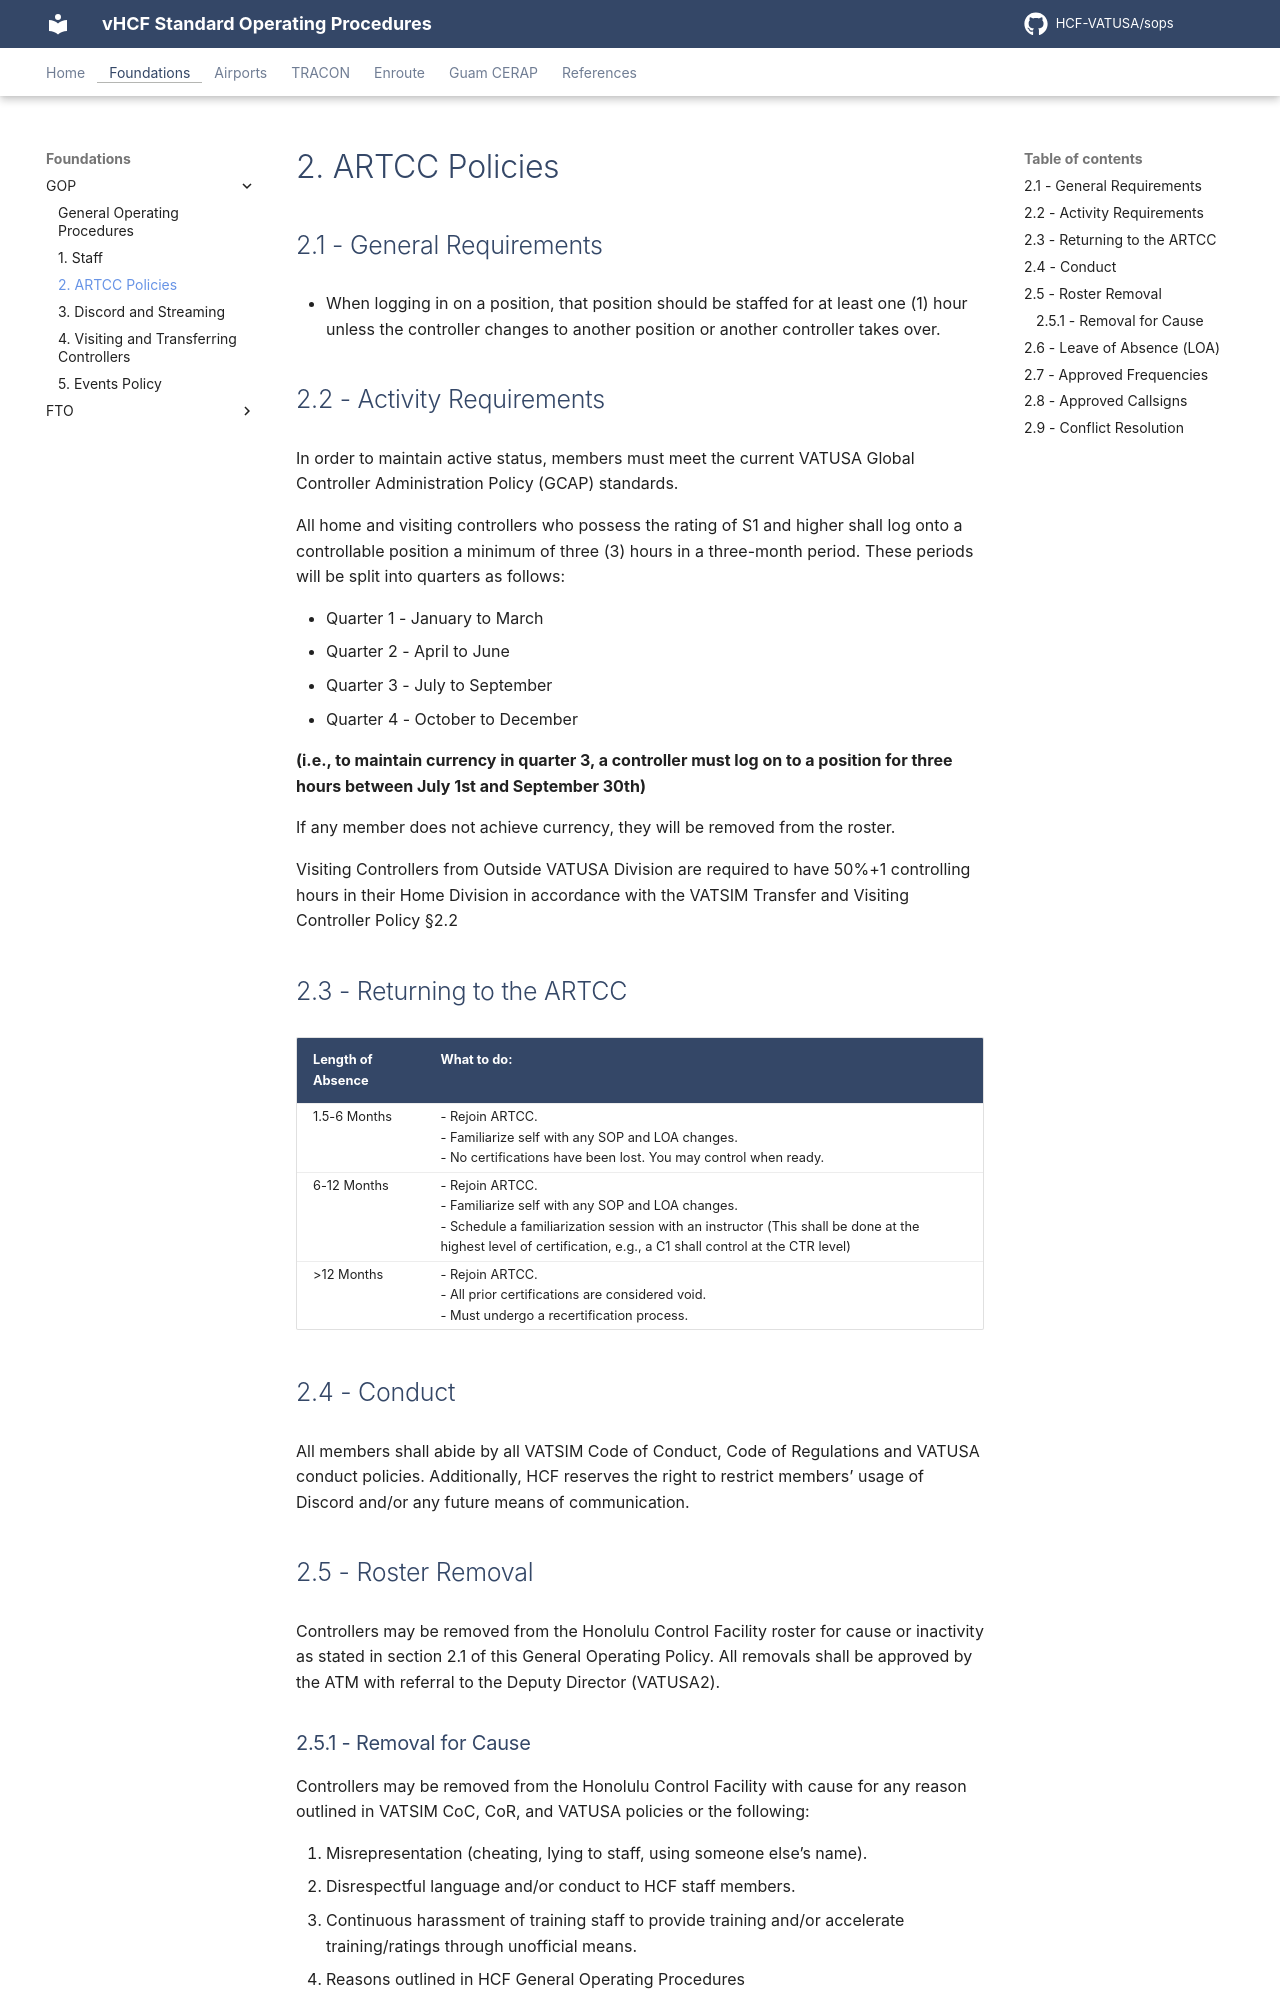

repository: HCF-VATUSA/sops · page: foundations/GOP/policies/index.html · generator: mkdocs

# 2. ARTCC Policies

## 2.1 - General Requirements

- When logging in on a position, that position should be staffed for at least one (1) hour unless the controller changes to another position or another controller takes over.

## 2.2 - Activity Requirements

In order to maintain active status, members must meet the current VATUSA Global Controller Administration Policy (GCAP) standards.

All home and visiting controllers who possess the rating of S1 and higher shall log onto a controllable position a minimum of three (3) hours in a three-month period. These periods will be split into quarters as follows:

- Quarter 1 - January to March
- Quarter 2 - April to June
- Quarter 3 - July to September
- Quarter 4 - October to December

**(i.e., to maintain currency in quarter 3, a controller must log on to a position for three hours between July 1st and September 30th)**

If any member does not achieve currency, they will be removed from the roster.

Visiting Controllers from Outside VATUSA Division are required to have 50%+1 controlling hours in their Home Division in accordance with the VATSIM Transfer and Visiting Controller Policy §2.2

## 2.3 - Returning to the ARTCC

| Length of Absence | What to do: |
|---|---|
| 1.5-6 Months | - Rejoin ARTCC.<br>- Familiarize self with any SOP and LOA changes.<br>- No certifications have been lost. You may control when ready. |
| 6-12 Months | - Rejoin ARTCC.<br>- Familiarize self with any SOP and LOA changes.<br>- Schedule a familiarization session with an instructor (This shall be done at the highest level of certification, e.g., a C1 shall control at the CTR level) |
| >12 Months | - Rejoin ARTCC.<br>- All prior certifications are considered void.<br>- Must undergo a recertification process. |

## 2.4 - Conduct

All members shall abide by all VATSIM Code of Conduct, Code of Regulations and VATUSA conduct policies. Additionally, HCF reserves the right to restrict members’ usage of Discord and/or any future means of communication.

## 2.5 - Roster Removal

Controllers may be removed from the Honolulu Control Facility roster for cause or inactivity as stated in section 2.1 of this General Operating Policy. All removals shall be approved by the ATM with referral to the Deputy Director (VATUSA2).
